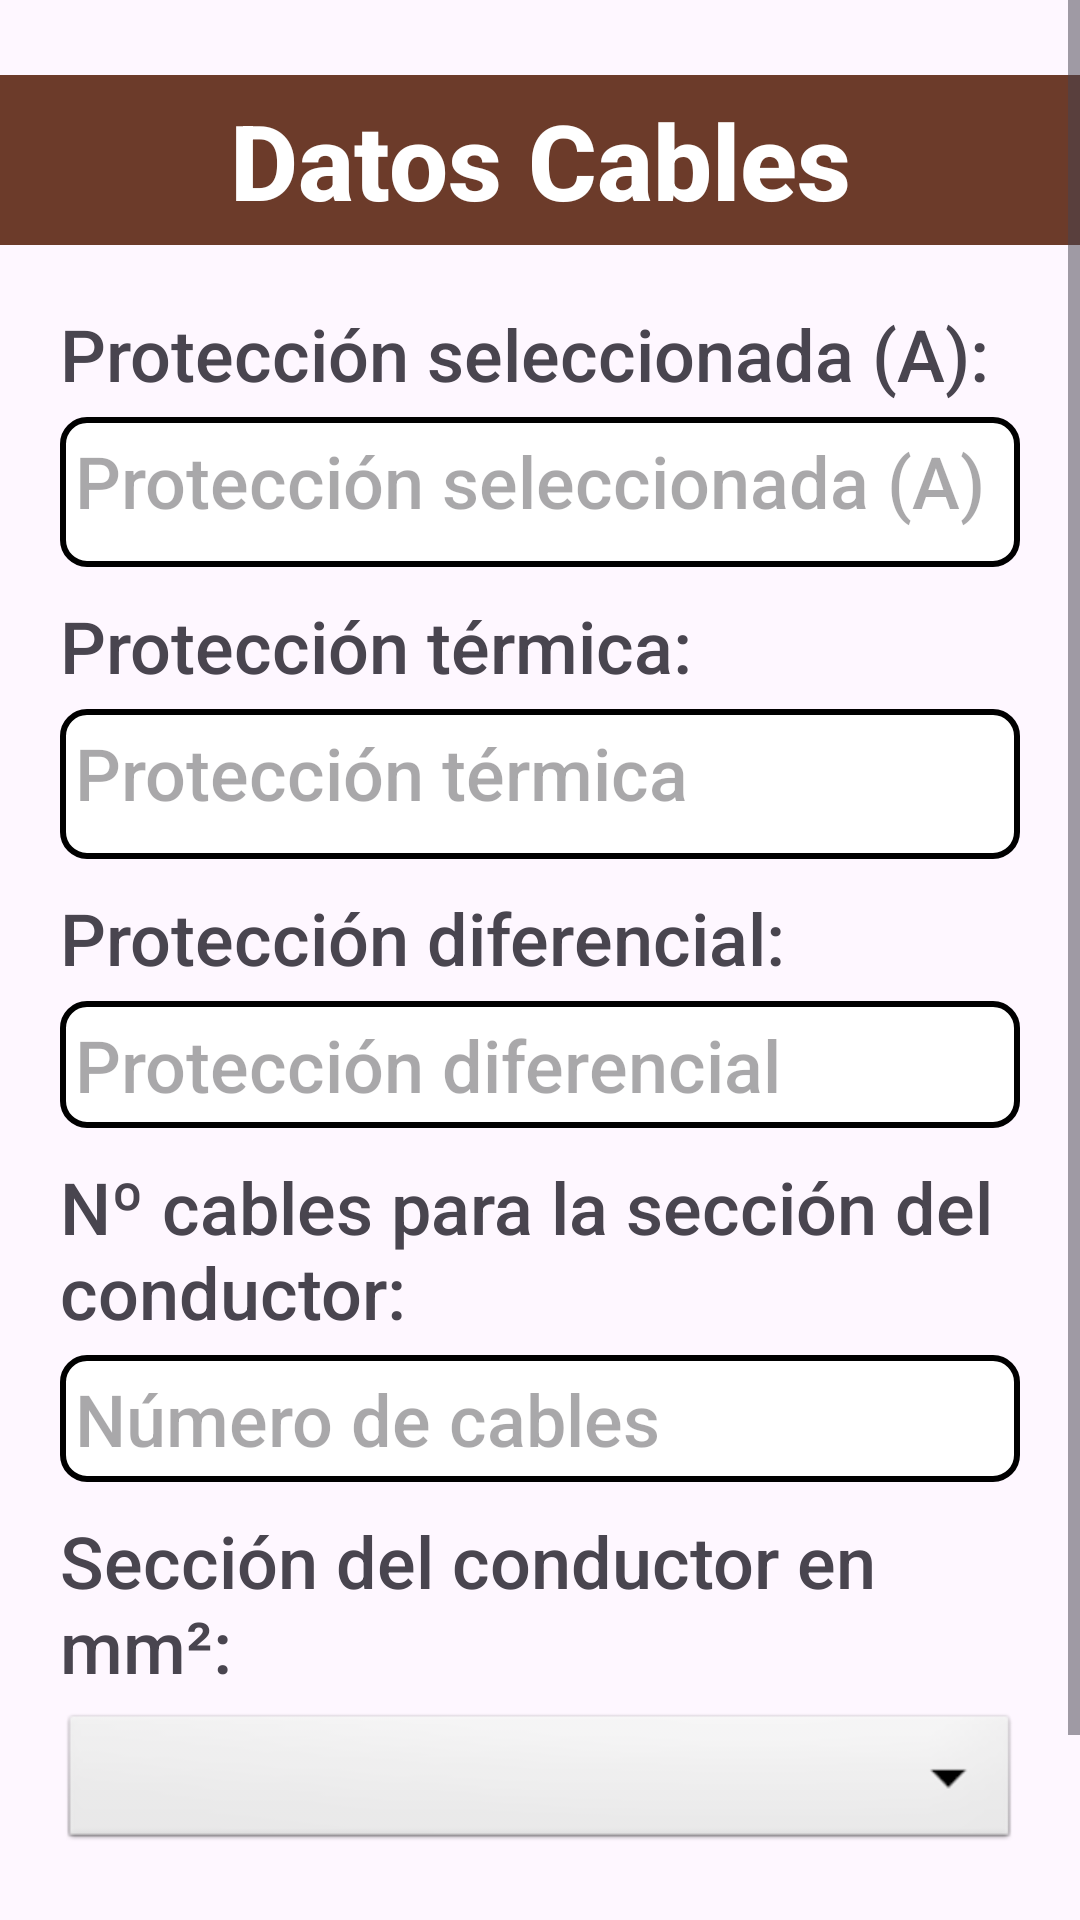

This screen was rendered from an Android layout file. Write that file and the resources it references.
<!-- AndroidManifest.xml: application theme Theme.CalculadoraDeCables -->
<!-- res/layout/pantalla_datos_cable2.xml -->
<?xml version="1.0" encoding="utf-8"?>
<androidx.constraintlayout.widget.ConstraintLayout xmlns:android="http://schemas.android.com/apk/res/android"
    xmlns:app="http://schemas.android.com/apk/res-auto"
    xmlns:tools="http://schemas.android.com/tools"
    android:layout_width="match_parent"
    android:layout_height="match_parent">

    <ScrollView
        android:layout_width="match_parent"
        android:layout_height="match_parent">

        <LinearLayout
            android:layout_width="match_parent"
            android:layout_height="wrap_content"
            android:orientation="vertical" >

            
            <TextView
                android:id="@+id/textViewDatosCable"
                android:layout_width="match_parent"
                android:layout_height="wrap_content"
                android:layout_marginTop="25dp"
                android:layout_marginBottom="20dp"
                android:background="@color/fondoTitulo"
                android:fontFamily="sans-serif-medium"
                android:text="Datos Cables"
                android:textAlignment="center"
                android:textColor="@color/white"
                android:textSize="35sp"
                android:textStyle="bold"
                android:padding="5dp" />


            <TextView
                android:id="@+id/textViewProteccionSelec"
                android:layout_width="match_parent"
                android:layout_height="wrap_content"
                android:layout_marginBottom="5dp"
                android:layout_marginHorizontal="20dp"
                android:fontFamily="sans-serif-medium"
                android:text="Protección seleccionada (A):"
                android:textSize="24sp" />

            
            
            <TextView
                android:id="@+id/textViewProteccionSelecMensaje"
                android:layout_width="match_parent"
                android:layout_height="50dp"
                android:layout_marginBottom="10dp"
                android:layout_marginHorizontal="20dp"
                android:background="@drawable/recuadro_texto"
                android:ems="10"
                android:fontFamily="sans-serif-medium"
                android:hint="Protección seleccionada (A)"
                android:padding="5dp"
                android:textSize="24sp" />

            
            <TextView
                android:id="@+id/textViewProteccionTermica"
                android:layout_width="match_parent"
                android:layout_height="wrap_content"
                android:layout_marginBottom="5dp"
                android:layout_marginHorizontal="20dp"
                android:fontFamily="sans-serif-medium"
                android:text="Protección térmica:"
                android:textSize="24sp" />

            <TextView
                android:id="@+id/textViewProteccionTermicaMensaje"
                android:layout_width="match_parent"
                android:layout_height="50dp"
                android:layout_marginBottom="10dp"
                android:layout_marginHorizontal="20dp"
                android:background="@drawable/recuadro_texto"
                android:ems="10"
                android:fontFamily="sans-serif-medium"
                android:hint="Protección térmica"
                android:padding="5dp"
                android:textSize="24sp" />

            <TextView
                android:id="@+id/textViewProteccionDiferencial"
                android:layout_width="match_parent"
                android:layout_height="wrap_content"
                android:layout_marginBottom="5dp"
                android:layout_marginHorizontal="20dp"
                android:fontFamily="sans-serif-medium"
                android:text="Protección diferencial:"
                android:textSize="24sp" />

            <TextView
                android:id="@+id/textViewProteccionDiferencialMensaje"
                android:layout_width="match_parent"
                android:layout_height="wrap_content"
                android:layout_marginBottom="10dp"
                android:layout_marginHorizontal="20dp"
                android:background="@drawable/recuadro_texto"
                android:ems="10"
                android:fontFamily="sans-serif-medium"
                android:hint="Protección diferencial"
                android:padding="5dp"
                android:textSize="24sp" />

            <TextView
                android:id="@+id/textViewNumeroCables"
                android:layout_width="match_parent"
                android:layout_height="wrap_content"
                android:layout_marginBottom="5dp"
                android:layout_marginHorizontal="20dp"
                android:fontFamily="sans-serif-medium"
                android:text="Nº cables para la sección del conductor:"
                android:textSize="24sp" />

            <EditText
                android:id="@+id/editTextNumeroCablesMensaje"
                android:layout_width="match_parent"
                android:layout_height="wrap_content"
                android:layout_marginBottom="10dp"
                android:layout_marginHorizontal="20dp"
                android:background="@drawable/recuadro_texto"
                android:ems="10"
                android:fontFamily="sans-serif-medium"
                android:hint="Número de cables"
                android:inputType="number"
                android:padding="5dp"
                android:textSize="24sp" />

            
            <TextView
                android:id="@+id/error4"
                android:layout_width="match_parent"
                android:layout_height="wrap_content"
                android:layout_marginTop="4dp"
                android:layout_marginBottom="10dp"
                android:layout_marginHorizontal="20dp"
                android:textColor="@color/textoErrores"
                android:textSize="14sp"
                android:fontFamily="sans-serif-medium"
                android:text=""
                android:visibility="gone"
                app:layout_constraintTop_toBottomOf="@id/editTextNumeroCablesMensaje"
                app:layout_constraintStart_toStartOf="@id/editTextNumeroCablesMensaje"
                app:layout_constraintEnd_toEndOf="@id/editTextNumeroCablesMensaje"/>

            <TextView
                android:id="@+id/textViewSeccionConductor"
                android:layout_width="match_parent"
                android:layout_height="wrap_content"
                android:layout_marginBottom="5dp"
                android:layout_marginHorizontal="20dp"
                android:fontFamily="sans-serif-medium"
                android:text="Sección del conductor en mm²:"
                android:textSize="24sp" />

            <Spinner
                android:id="@+id/spinner2"
                android:layout_width="match_parent"
                android:layout_height="wrap_content"
                android:layout_marginBottom="10dp"
                android:layout_marginHorizontal="20dp"
                android:fontFamily="sans-serif-medium"
                android:background="@android:drawable/btn_dropdown" />

            
            <LinearLayout
                android:layout_width="match_parent"
                android:layout_height="wrap_content"
                android:layout_marginTop="20dp"
                android:layout_marginHorizontal="20dp"
                android:orientation="horizontal">

                <Button
                    android:id="@+id/botonAtras"
                    android:layout_width="0dp"
                    android:layout_height="60dp"
                    android:layout_weight="1"
                    android:backgroundTint="@color/fondoBotones"
                    android:fontFamily="sans-serif-medium"
                    android:text="Atrás"
                    android:textColor="@color/white"
                    android:textSize="22sp"
                    android:textStyle="bold" />

                <Button
                    android:id="@+id/botonSiguiente"
                    android:layout_width="0dp"
                    android:layout_height="60dp"
                    android:layout_marginStart="20dp"
                    android:layout_weight="1"
                    android:backgroundTint="@color/fondoBotones"
                    android:fontFamily="sans-serif-medium"
                    android:text="Siguiente"
                    android:textColor="@color/white"
                    android:textSize="22sp"
                    android:textStyle="bold" />

            </LinearLayout>
        </LinearLayout>
    </ScrollView>
</androidx.constraintlayout.widget.ConstraintLayout>
<!-- resources referenced by this layout -->
<resources>
  <color name="fondoBotones">#6C3B2A</color>
  <color name="fondoTitulo">#6C3B2A</color>
  <color name="textoErrores">#FF0000</color>
  <color name="white">#FFFFFFFF</color>
  <!-- drawable recuadro_texto (drawable) -->
  <?xml version="1.0" encoding="utf-8"?>
  <shape xmlns:android="http://schemas.android.com/apk/res/android">
  
      <solid android:color="@color/white"/>
  
      <stroke
          android:width="2dp"
          android:color="@color/black"/>
  
      <corners android:radius="8dp"/>
  
  </shape>
  <style name="Theme.CalculadoraDeCables" parent="Base.Theme.CalculadoraDeCables" />
  <color name="black">#FF000000</color>
  <style name="Base.Theme.CalculadoraDeCables" parent="Theme.Material3.Light.NoActionBar">
          
          
      </style>
</resources>
